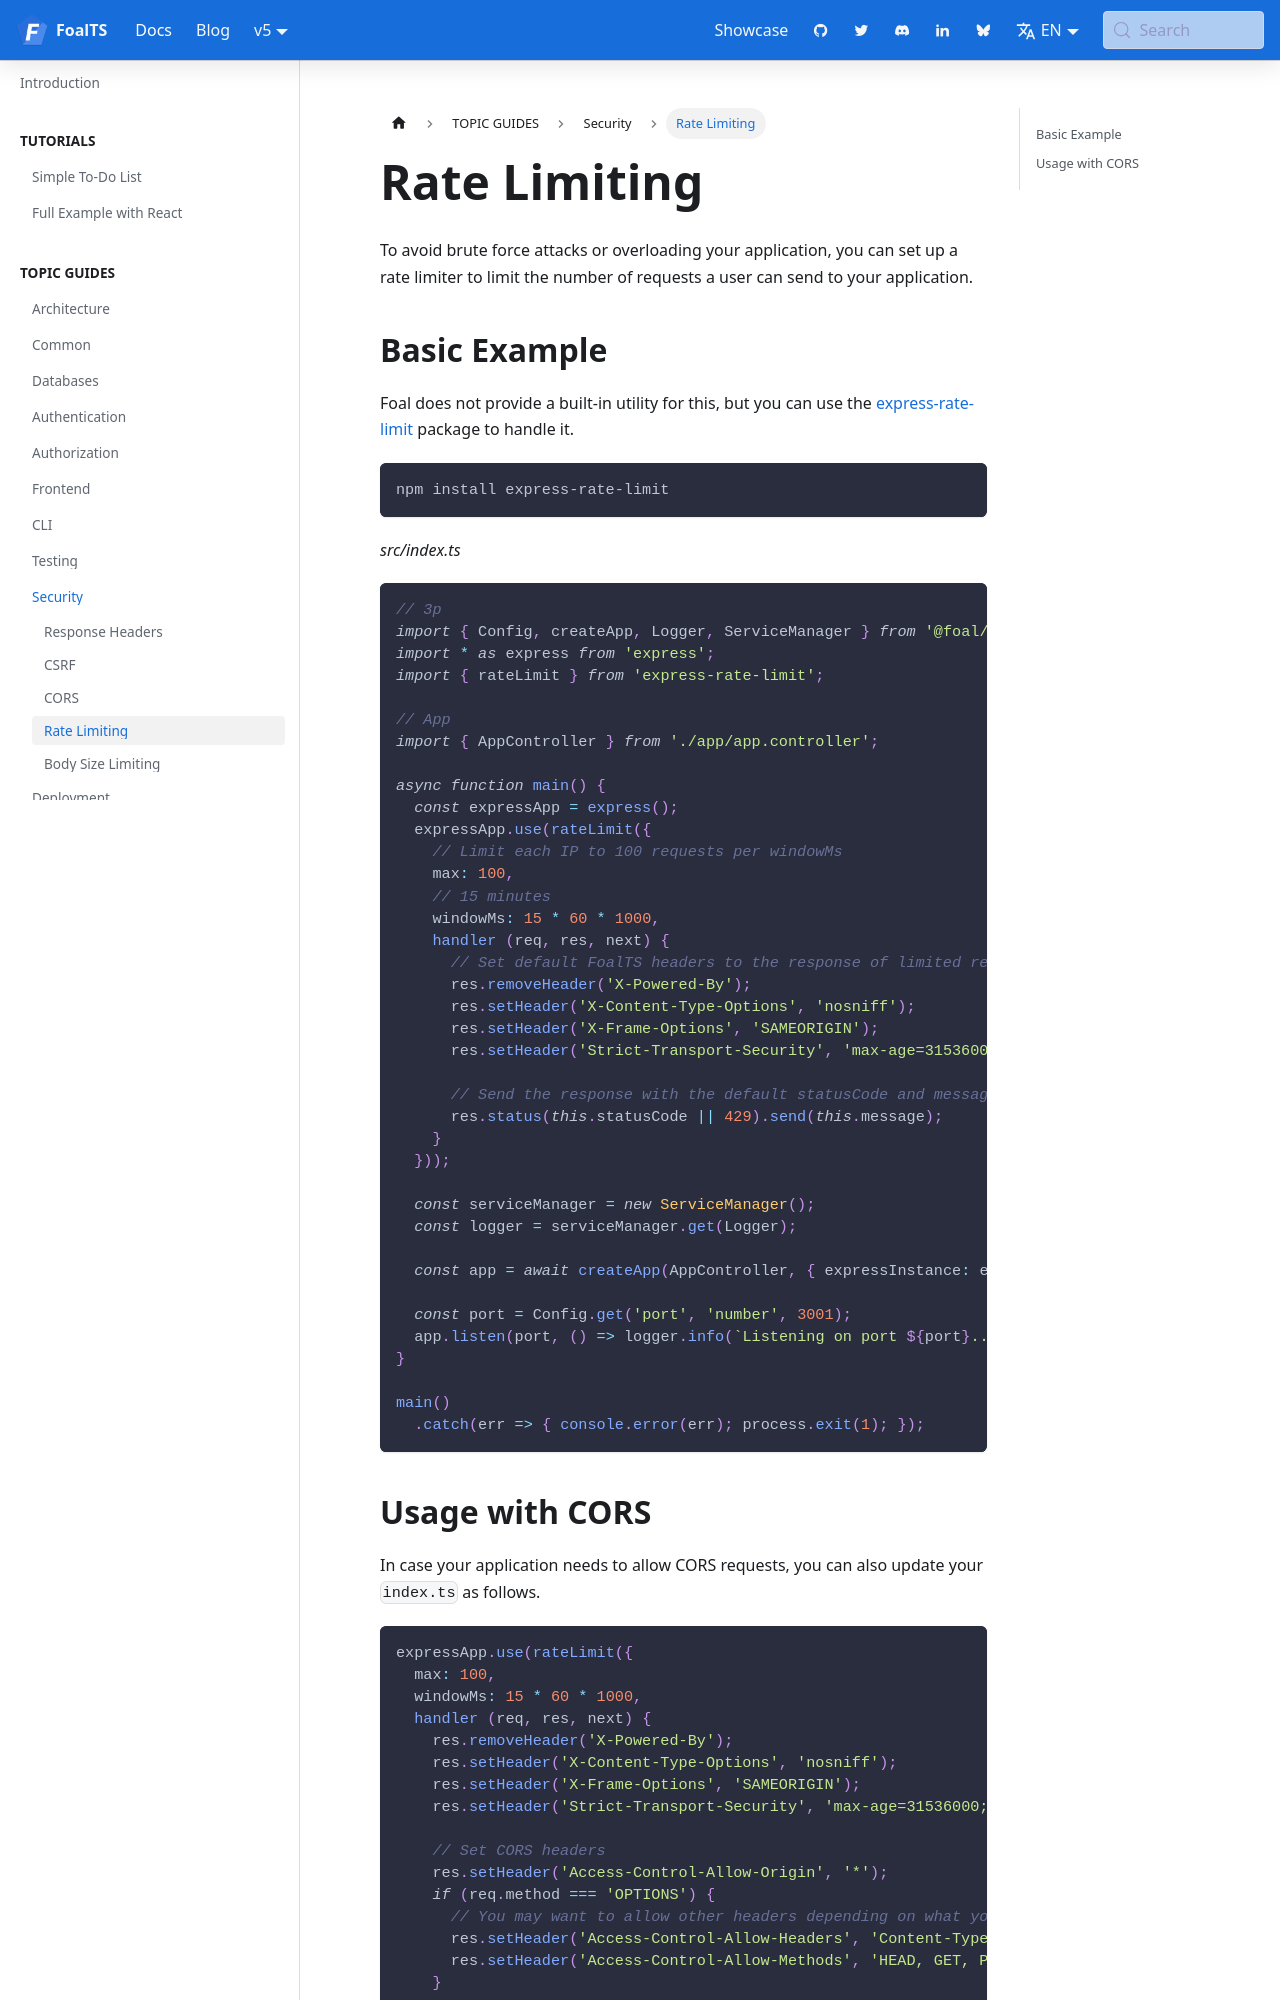

repository: FoalTS/foal · page: docs/security/rate-limiting/index.html · generator: docusaurus

---
title: Rate Limiting
---

To avoid brute force attacks or overloading your application, you can set up a rate limiter to limit the number of requests a user can send to your application.

## Basic Example

Foal does not provide a built-in utility for this, but you can use the [express-rate-limit](https://github.com/nfriedly/express-rate-limit) package to handle it.

```
npm install express-rate-limit
```

*src/index.ts*
```typescript
// 3p
import { Config, createApp, Logger, ServiceManager } from '@foal/core';
import * as express from 'express';
import { rateLimit } from 'express-rate-limit';

// App
import { AppController } from './app/app.controller';

async function main() {
  const expressApp = express();
  expressApp.use(rateLimit({
    // Limit each IP to 100 requests per windowMs
    max: 100,
    // 15 minutes
    windowMs: 15 * 60 * 1000,
    handler (req, res, next) {
      // Set default FoalTS headers to the response of limited requests
      res.removeHeader('X-Powered-By');
      res.setHeader('X-Content-Type-Options', 'nosniff');
      res.setHeader('X-Frame-Options', 'SAMEORIGIN');
      res.setHeader('Strict-Transport-Security', 'max-age=31536000; includeSubDomains');
      
      // Send the response with the default statusCode and message from rateLimit
      res.status(this.statusCode || 429).send(this.message);
    }
  }));

  const serviceManager = new ServiceManager();
  const logger = serviceManager.get(Logger);
    
  const app = await createApp(AppController, { expressInstance: expressApp });

  const port = Config.get('port', 'number', 3001);
  app.listen(port, () => logger.info(`Listening on port ${port}...`));
}

main()
  .catch(err => { console.error(err); process.exit(1); });
```
